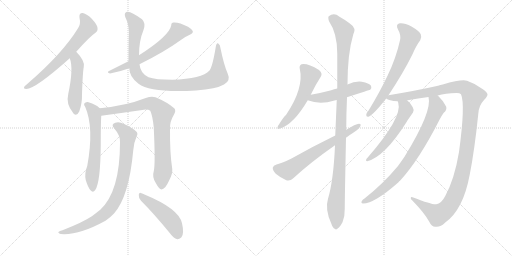
t = 0.00 s
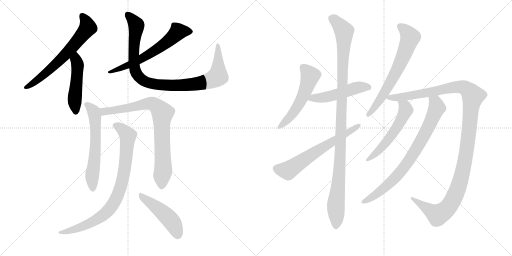
t = 2.68 s
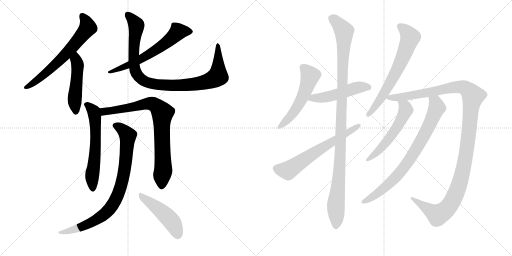
t = 5.35 s
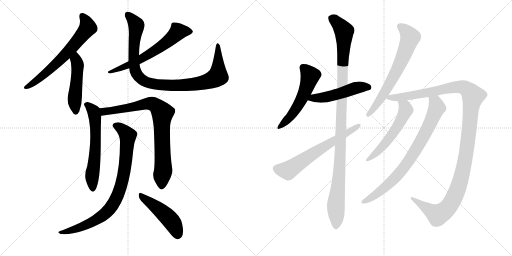
t = 8.03 s
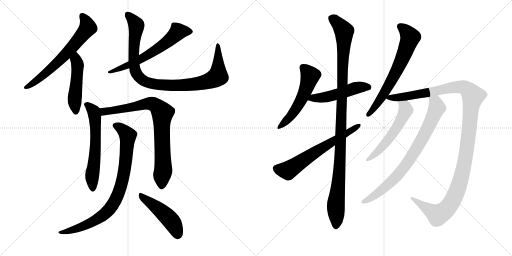
t = 10.70 s
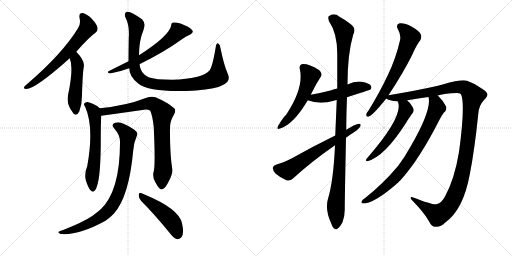
t = 13.38 s

The animated SVG that drew these frames (rendered in a browser with its animation timeline set to each time). Animation: 16 CSS @keyframes rules; one cycle of 13.38 s.

<svg version="1.1" viewBox="0 0 2048 1024" xmlns="http://www.w3.org/2000/svg">
  <g stroke="lightgray" stroke-dasharray="1,1" stroke-width="1" transform="scale(4, 4)">
    <line x1="0" y1="0" x2="256" y2="256"></line>
    <line x1="256" y1="0" x2="0" y2="256"></line>
    <line x1="128" y1="0" x2="128" y2="256"></line>
    <line x1="0" y1="128" x2="256" y2="128"></line>
    <line x1="256" y1="0" x2="512" y2="256"></line>
    <line x1="512" y1="0" x2="256" y2="256"></line>
    <line x1="384" y1="0" x2="384" y2="256"></line>
    <line x1="256" y1="128" x2="512" y2="128"></line>
  </g>
<g transform="scale(1, -1) translate(0, -850)">
   <style type="text/css">
    @keyframes keyframes0 {
      from {
       stroke: black;
       stroke-dashoffset: 653;
       stroke-width: 128;
       }
       68% {
       animation-timing-function: step-end;
       stroke: black;
       stroke-dashoffset: 0;
       stroke-width: 128;
       }
       to {
       stroke: black;
       stroke-width: 1024;
       }
       }
       #make-me-a-hanzi-animation-0 {
         animation: keyframes0 0.781413s both;
         animation-delay: 0.000000s;
         animation-timing-function: linear;
       }
    @keyframes keyframes1 {
      from {
       stroke: black;
       stroke-dashoffset: 485;
       stroke-width: 128;
       }
       61% {
       animation-timing-function: step-end;
       stroke: black;
       stroke-dashoffset: 0;
       stroke-width: 128;
       }
       to {
       stroke: black;
       stroke-width: 1024;
       }
       }
       #make-me-a-hanzi-animation-1 {
         animation: keyframes1 0.644694s both;
         animation-delay: 0.781413s;
         animation-timing-function: linear;
       }
    @keyframes keyframes2 {
      from {
       stroke: black;
       stroke-dashoffset: 621;
       stroke-width: 128;
       }
       67% {
       animation-timing-function: step-end;
       stroke: black;
       stroke-dashoffset: 0;
       stroke-width: 128;
       }
       to {
       stroke: black;
       stroke-width: 1024;
       }
       }
       #make-me-a-hanzi-animation-2 {
         animation: keyframes2 0.755371s both;
         animation-delay: 1.426107s;
         animation-timing-function: linear;
       }
    @keyframes keyframes3 {
      from {
       stroke: black;
       stroke-dashoffset: 975;
       stroke-width: 128;
       }
       76% {
       animation-timing-function: step-end;
       stroke: black;
       stroke-dashoffset: 0;
       stroke-width: 128;
       }
       to {
       stroke: black;
       stroke-width: 1024;
       }
       }
       #make-me-a-hanzi-animation-3 {
         animation: keyframes3 1.043457s both;
         animation-delay: 2.181478s;
         animation-timing-function: linear;
       }
    @keyframes keyframes4 {
      from {
       stroke: black;
       stroke-dashoffset: 606;
       stroke-width: 128;
       }
       66% {
       animation-timing-function: step-end;
       stroke: black;
       stroke-dashoffset: 0;
       stroke-width: 128;
       }
       to {
       stroke: black;
       stroke-width: 1024;
       }
       }
       #make-me-a-hanzi-animation-4 {
         animation: keyframes4 0.743164s both;
         animation-delay: 3.224935s;
         animation-timing-function: linear;
       }
    @keyframes keyframes5 {
      from {
       stroke: black;
       stroke-dashoffset: 813;
       stroke-width: 128;
       }
       73% {
       animation-timing-function: step-end;
       stroke: black;
       stroke-dashoffset: 0;
       stroke-width: 128;
       }
       to {
       stroke: black;
       stroke-width: 1024;
       }
       }
       #make-me-a-hanzi-animation-5 {
         animation: keyframes5 0.911621s both;
         animation-delay: 3.968099s;
         animation-timing-function: linear;
       }
    @keyframes keyframes6 {
      from {
       stroke: black;
       stroke-dashoffset: 850;
       stroke-width: 128;
       }
       73% {
       animation-timing-function: step-end;
       stroke: black;
       stroke-dashoffset: 0;
       stroke-width: 128;
       }
       to {
       stroke: black;
       stroke-width: 1024;
       }
       }
       #make-me-a-hanzi-animation-6 {
         animation: keyframes6 0.941732s both;
         animation-delay: 4.879720s;
         animation-timing-function: linear;
       }
    @keyframes keyframes7 {
      from {
       stroke: black;
       stroke-dashoffset: 475;
       stroke-width: 128;
       }
       61% {
       animation-timing-function: step-end;
       stroke: black;
       stroke-dashoffset: 0;
       stroke-width: 128;
       }
       to {
       stroke: black;
       stroke-width: 1024;
       }
       }
       #make-me-a-hanzi-animation-7 {
         animation: keyframes7 0.636556s both;
         animation-delay: 5.821452s;
         animation-timing-function: linear;
       }
    @keyframes keyframes8 {
      from {
       stroke: black;
       stroke-dashoffset: 536;
       stroke-width: 128;
       }
       64% {
       animation-timing-function: step-end;
       stroke: black;
       stroke-dashoffset: 0;
       stroke-width: 128;
       }
       to {
       stroke: black;
       stroke-width: 1024;
       }
       }
       #make-me-a-hanzi-animation-8 {
         animation: keyframes8 0.686198s both;
         animation-delay: 6.458008s;
         animation-timing-function: linear;
       }
    @keyframes keyframes9 {
      from {
       stroke: black;
       stroke-dashoffset: 502;
       stroke-width: 128;
       }
       62% {
       animation-timing-function: step-end;
       stroke: black;
       stroke-dashoffset: 0;
       stroke-width: 128;
       }
       to {
       stroke: black;
       stroke-width: 1024;
       }
       }
       #make-me-a-hanzi-animation-9 {
         animation: keyframes9 0.658529s both;
         animation-delay: 7.144206s;
         animation-timing-function: linear;
       }
    @keyframes keyframes10 {
      from {
       stroke: black;
       stroke-dashoffset: 1107;
       stroke-width: 128;
       }
       78% {
       animation-timing-function: step-end;
       stroke: black;
       stroke-dashoffset: 0;
       stroke-width: 128;
       }
       to {
       stroke: black;
       stroke-width: 1024;
       }
       }
       #make-me-a-hanzi-animation-10 {
         animation: keyframes10 1.150879s both;
         animation-delay: 7.802734s;
         animation-timing-function: linear;
       }
    @keyframes keyframes11 {
      from {
       stroke: black;
       stroke-dashoffset: 638;
       stroke-width: 128;
       }
       67% {
       animation-timing-function: step-end;
       stroke: black;
       stroke-dashoffset: 0;
       stroke-width: 128;
       }
       to {
       stroke: black;
       stroke-width: 1024;
       }
       }
       #make-me-a-hanzi-animation-11 {
         animation: keyframes11 0.769206s both;
         animation-delay: 8.953613s;
         animation-timing-function: linear;
       }
    @keyframes keyframes12 {
      from {
       stroke: black;
       stroke-dashoffset: 667;
       stroke-width: 128;
       }
       68% {
       animation-timing-function: step-end;
       stroke: black;
       stroke-dashoffset: 0;
       stroke-width: 128;
       }
       to {
       stroke: black;
       stroke-width: 1024;
       }
       }
       #make-me-a-hanzi-animation-12 {
         animation: keyframes12 0.792806s both;
         animation-delay: 9.722819s;
         animation-timing-function: linear;
       }
    @keyframes keyframes13 {
      from {
       stroke: black;
       stroke-dashoffset: 1251;
       stroke-width: 128;
       }
       80% {
       animation-timing-function: step-end;
       stroke: black;
       stroke-dashoffset: 0;
       stroke-width: 128;
       }
       to {
       stroke: black;
       stroke-width: 1024;
       }
       }
       #make-me-a-hanzi-animation-13 {
         animation: keyframes13 1.268066s both;
         animation-delay: 10.515625s;
         animation-timing-function: linear;
       }
    @keyframes keyframes14 {
      from {
       stroke: black;
       stroke-dashoffset: 554;
       stroke-width: 128;
       }
       64% {
       animation-timing-function: step-end;
       stroke: black;
       stroke-dashoffset: 0;
       stroke-width: 128;
       }
       to {
       stroke: black;
       stroke-width: 1024;
       }
       }
       #make-me-a-hanzi-animation-14 {
         animation: keyframes14 0.700846s both;
         animation-delay: 11.783691s;
         animation-timing-function: linear;
       }
    @keyframes keyframes15 {
      from {
       stroke: black;
       stroke-dashoffset: 792;
       stroke-width: 128;
       }
       72% {
       animation-timing-function: step-end;
       stroke: black;
       stroke-dashoffset: 0;
       stroke-width: 128;
       }
       to {
       stroke: black;
       stroke-width: 1024;
       }
       }
       #make-me-a-hanzi-animation-15 {
         animation: keyframes15 0.894531s both;
         animation-delay: 12.484538s;
         animation-timing-function: linear;
       }
</style>
<path d="M 305 643 Q 359 704 382 719 Q 392 726 390 739 Q 389 751 367 775 Q 348 794 331 798 Q 315 799 318 779 Q 324 754 312 737 Q 251 637 110 515 Q 100 508 97 503 Q 93 494 105 494 Q 141 494 279 617 L 305 643 Z" fill="lightgray"></path> 
<path d="M 279 617 Q 295 578 273 474 Q 263 435 292 399 Q 292 398 294 396 Q 307 383 317 404 Q 329 437 328 474 Q 331 562 335 582 Q 341 606 305 643 C 284 665 269 645 279 617 Z" fill="lightgray"></path> 
<path d="M 514 605 Q 478 587 434 565 Q 427 559 440 556 Q 479 563 517 577 L 558 593 Q 657 642 722 689 Q 738 702 761 712 Q 773 718 771 726 Q 768 733 752 743 Q 715 762 694 760 Q 685 760 685 749 Q 678 707 556 629 L 514 605 Z" fill="lightgray"></path> 
<path d="M 517 577 Q 517 543 554 515 Q 603 478 784 488 Q 865 494 896 512 Q 924 527 911 555 Q 895 592 882 657 Q 881 672 873 676 Q 866 680 863 662 Q 850 583 838 568 Q 808 535 689 531 Q 622 531 594 541 Q 561 557 558 593 L 556 629 Q 556 687 574 730 Q 584 758 568 773 Q 522 807 508 803 Q 495 799 501 782 Q 519 748 515 698 Q 514 640 514 605 L 517 577 Z" fill="lightgray"></path> 
<path d="M 399 417 Q 383 433 351 442 Q 342 443 337 436 Q 334 432 341 422 Q 377 340 349 186 Q 337 156 343 130 Q 352 100 362 89 Q 372 77 381 90 Q 402 120 403 273 Q 403 357 405 387 C 406 411 406 411 399 417 Z" fill="lightgray"></path> 
<path d="M 615 165 Q 608 143 622 120 Q 637 92 646 92 Q 661 93 676 127 Q 691 154 689 174 Q 679 238 680 336 Q 679 364 695 390 Q 705 406 698 416 Q 670 441 622 461 Q 606 467 583 458 Q 504 427 399 417 C 369 414 375 383 405 387 Q 493 399 583 412 Q 595 412 601 407 Q 610 389 615 341 Q 622 194 615 165 Z" fill="lightgray"></path> 
<path d="M 480 280 Q 480 84 401 11 Q 386 -1 369 -14 Q 332 -39 250 -71 Q 238 -74 235 -77 Q 229 -81 243 -86 Q 315 -92 422 -33 Q 441 -20 456 -4 Q 516 63 533 249 Q 534 276 547 306 Q 553 316 545 324 Q 529 340 496 354 Q 477 364 461 359 Q 442 353 457 336 Q 482 308 480 280 Z" fill="lightgray"></path> 
<path d="M 564 47 Q 616 -5 679 -82 Q 694 -103 709 -107 Q 716 -108 725 -100 Q 738 -87 728 -43 Q 716 15 578 72 Q 571 75 566 77 Q 557 83 555 71 Q 554 58 564 47 Z" fill="lightgray"></path> 
<path d="M 1243 471 Q 1262 511 1283 543 Q 1292 556 1276 570 Q 1230 598 1206 593 Q 1196 589 1199 575 Q 1217 499 1144 390 Q 1137 387 1112 346 Q 1105 330 1120 336 Q 1174 352 1231 449 L 1243 471 Z" fill="lightgray"></path> 
<path d="M 1388 461 Q 1479 491 1481 491 Q 1488 498 1484 507 Q 1477 517 1447 523 Q 1419 526 1390 512 L 1349 496 Q 1336 493 1325 489 Q 1288 479 1243 471 C 1213 466 1203 459 1231 449 Q 1279 430 1338 448 Q 1342 449 1347 450 L 1388 461 Z" fill="lightgray"></path> 
<path d="M 1340 269 Q 1334 128 1312 55 Q 1299 13 1325 -44 Q 1331 -62 1339 -65 Q 1345 -71 1352 -63 Q 1359 -59 1370 -39 Q 1380 -14 1379 16 Q 1379 53 1384 299 L 1385 331 Q 1385 392 1388 461 L 1390 512 Q 1390 635 1413 712 Q 1428 737 1398 757 Q 1383 769 1358 783 Q 1336 801 1315 785 Q 1311 781 1316 765 Q 1349 717 1349 636 Q 1349 567 1349 496 L 1347 450 Q 1344 381 1341 308 L 1340 269 Z" fill="lightgray"></path> 
<path d="M 1341 308 Q 1247 262 1166 216 Q 1130 198 1106 192 Q 1093 188 1091 179 Q 1090 169 1103 155 Q 1122 139 1145 129 Q 1161 125 1172 136 Q 1241 200 1340 269 L 1384 299 Q 1396 309 1410 317 Q 1429 327 1440 342 Q 1447 355 1436 355 Q 1423 355 1385 331 L 1341 308 Z" fill="lightgray"></path> 
<path d="M 1554 469 Q 1614 560 1650 633 Q 1666 670 1681 689 Q 1688 701 1683 713 Q 1677 726 1646 744 Q 1618 759 1599 757 Q 1581 753 1592 732 Q 1605 710 1600 689 Q 1584 617 1551 549 Q 1520 483 1475 409 Q 1466 399 1465 391 Q 1464 381 1476 384 Q 1495 393 1545 456 L 1554 469 Z" fill="lightgray"></path> 
<path d="M 1751 468 Q 1781 477 1827 478 Q 1839 478 1844 473 Q 1862 433 1836 242 Q 1818 134 1781 66 Q 1765 35 1745 33 Q 1730 30 1653 60 Q 1643 64 1643 58 Q 1642 54 1653 44 Q 1698 -2 1717 -37 Q 1727 -58 1742 -57 Q 1761 -60 1781 -40 Q 1853 11 1879 152 Q 1898 248 1913 393 Q 1914 427 1937 451 Q 1950 464 1950 472 Q 1949 481 1930 494 Q 1903 515 1868 527 Q 1847 534 1771 512 Q 1762 511 1752 507 Q 1668 488 1554 469 C 1524 464 1522 464 1545 456 Q 1554 447 1591 445 L 1629 448 Q 1629 449 1630 449 Q 1673 456 1714 462 L 1751 468 Z" fill="lightgray"></path> 
<path d="M 1591 445 Q 1591 444 1593 439 Q 1611 381 1470 219 Q 1464 215 1464 209 Q 1464 205 1469 205 Q 1539 223 1627 363 Q 1630 369 1652 400 Q 1658 409 1651 421 Q 1641 440 1629 448 C 1606 467 1582 474 1591 445 Z" fill="lightgray"></path> 
<path d="M 1714 462 Q 1730 405 1618 223 Q 1605 204 1592 186 Q 1532 114 1458 56 Q 1451 52 1448 47 Q 1442 37 1452 36 Q 1498 36 1594 121 Q 1595 125 1600 127 Q 1675 208 1758 371 Q 1764 384 1775 399 Q 1788 409 1785 423 Q 1776 444 1753 466 Q 1752 467 1751 468 C 1730 489 1711 492 1714 462 Z" fill="lightgray"></path> 
      <clipPath id="make-me-a-hanzi-clip-0">
      <path d="M 305 643 Q 359 704 382 719 Q 392 726 390 739 Q 389 751 367 775 Q 348 794 331 798 Q 315 799 318 779 Q 324 754 312 737 Q 251 637 110 515 Q 100 508 97 503 Q 93 494 105 494 Q 141 494 279 617 L 305 643 Z" fill="lightgray"></path>
      </clipPath>
      <path clip-path="url(#make-me-a-hanzi-clip-0)" d="M 329 785 L 345 763 L 351 740 L 331 712 L 256 624 L 206 576 L 133 517 L 104 501 " fill="none" id="make-me-a-hanzi-animation-0" stroke-dasharray="525 1050" stroke-linecap="round"></path>

      <clipPath id="make-me-a-hanzi-clip-1">
      <path d="M 279 617 Q 295 578 273 474 Q 263 435 292 399 Q 292 398 294 396 Q 307 383 317 404 Q 329 437 328 474 Q 331 562 335 582 Q 341 606 305 643 C 284 665 269 645 279 617 Z" fill="lightgray"></path>
      </clipPath>
      <path clip-path="url(#make-me-a-hanzi-clip-1)" d="M 307 632 L 304 611 L 310 573 L 299 462 L 304 404 " fill="none" id="make-me-a-hanzi-animation-1" stroke-dasharray="357 714" stroke-linecap="round"></path>

      <clipPath id="make-me-a-hanzi-clip-2">
      <path d="M 514 605 Q 478 587 434 565 Q 427 559 440 556 Q 479 563 517 577 L 558 593 Q 657 642 722 689 Q 738 702 761 712 Q 773 718 771 726 Q 768 733 752 743 Q 715 762 694 760 Q 685 760 685 749 Q 678 707 556 629 L 514 605 Z" fill="lightgray"></path>
      </clipPath>
      <path clip-path="url(#make-me-a-hanzi-clip-2)" d="M 761 724 L 712 724 L 657 673 L 604 637 L 506 585 L 443 565 " fill="none" id="make-me-a-hanzi-animation-2" stroke-dasharray="493 986" stroke-linecap="round"></path>

      <clipPath id="make-me-a-hanzi-clip-3">
      <path d="M 517 577 Q 517 543 554 515 Q 603 478 784 488 Q 865 494 896 512 Q 924 527 911 555 Q 895 592 882 657 Q 881 672 873 676 Q 866 680 863 662 Q 850 583 838 568 Q 808 535 689 531 Q 622 531 594 541 Q 561 557 558 593 L 556 629 Q 556 687 574 730 Q 584 758 568 773 Q 522 807 508 803 Q 495 799 501 782 Q 519 748 515 698 Q 514 640 514 605 L 517 577 Z" fill="lightgray"></path>
      </clipPath>
      <path clip-path="url(#make-me-a-hanzi-clip-3)" d="M 512 791 L 546 745 L 535 654 L 539 573 L 552 546 L 582 523 L 612 514 L 707 508 L 809 518 L 851 532 L 872 546 L 872 669 " fill="none" id="make-me-a-hanzi-animation-3" stroke-dasharray="847 1694" stroke-linecap="round"></path>

      <clipPath id="make-me-a-hanzi-clip-4">
      <path d="M 399 417 Q 383 433 351 442 Q 342 443 337 436 Q 334 432 341 422 Q 377 340 349 186 Q 337 156 343 130 Q 352 100 362 89 Q 372 77 381 90 Q 402 120 403 273 Q 403 357 405 387 C 406 411 406 411 399 417 Z" fill="lightgray"></path>
      </clipPath>
      <path clip-path="url(#make-me-a-hanzi-clip-4)" d="M 347 431 L 376 399 L 382 351 L 383 261 L 368 140 L 371 94 " fill="none" id="make-me-a-hanzi-animation-4" stroke-dasharray="478 956" stroke-linecap="round"></path>

      <clipPath id="make-me-a-hanzi-clip-5">
      <path d="M 615 165 Q 608 143 622 120 Q 637 92 646 92 Q 661 93 676 127 Q 691 154 689 174 Q 679 238 680 336 Q 679 364 695 390 Q 705 406 698 416 Q 670 441 622 461 Q 606 467 583 458 Q 504 427 399 417 C 369 414 375 383 405 387 Q 493 399 583 412 Q 595 412 601 407 Q 610 389 615 341 Q 622 194 615 165 Z" fill="lightgray"></path>
      </clipPath>
      <path clip-path="url(#make-me-a-hanzi-clip-5)" d="M 408 411 L 417 404 L 440 406 L 606 436 L 640 411 L 650 398 L 653 169 L 647 103 " fill="none" id="make-me-a-hanzi-animation-5" stroke-dasharray="685 1370" stroke-linecap="round"></path>

      <clipPath id="make-me-a-hanzi-clip-6">
      <path d="M 480 280 Q 480 84 401 11 Q 386 -1 369 -14 Q 332 -39 250 -71 Q 238 -74 235 -77 Q 229 -81 243 -86 Q 315 -92 422 -33 Q 441 -20 456 -4 Q 516 63 533 249 Q 534 276 547 306 Q 553 316 545 324 Q 529 340 496 354 Q 477 364 461 359 Q 442 353 457 336 Q 482 308 480 280 Z" fill="lightgray"></path>
      </clipPath>
      <path clip-path="url(#make-me-a-hanzi-clip-6)" d="M 462 347 L 482 338 L 511 308 L 497 163 L 468 62 L 440 16 L 387 -28 L 312 -63 L 240 -80 " fill="none" id="make-me-a-hanzi-animation-6" stroke-dasharray="722 1444" stroke-linecap="round"></path>

      <clipPath id="make-me-a-hanzi-clip-7">
      <path d="M 564 47 Q 616 -5 679 -82 Q 694 -103 709 -107 Q 716 -108 725 -100 Q 738 -87 728 -43 Q 716 15 578 72 Q 571 75 566 77 Q 557 83 555 71 Q 554 58 564 47 Z" fill="lightgray"></path>
      </clipPath>
      <path clip-path="url(#make-me-a-hanzi-clip-7)" d="M 565 66 L 669 -16 L 695 -48 L 710 -91 " fill="none" id="make-me-a-hanzi-animation-7" stroke-dasharray="347 694" stroke-linecap="round"></path>

      <clipPath id="make-me-a-hanzi-clip-8">
      <path d="M 1243 471 Q 1262 511 1283 543 Q 1292 556 1276 570 Q 1230 598 1206 593 Q 1196 589 1199 575 Q 1217 499 1144 390 Q 1137 387 1112 346 Q 1105 330 1120 336 Q 1174 352 1231 449 L 1243 471 Z" fill="lightgray"></path>
      </clipPath>
      <path clip-path="url(#make-me-a-hanzi-clip-8)" d="M 1212 580 L 1240 545 L 1218 478 L 1158 379 L 1122 346 " fill="none" id="make-me-a-hanzi-animation-8" stroke-dasharray="408 816" stroke-linecap="round"></path>

      <clipPath id="make-me-a-hanzi-clip-9">
      <path d="M 1388 461 Q 1479 491 1481 491 Q 1488 498 1484 507 Q 1477 517 1447 523 Q 1419 526 1390 512 L 1349 496 Q 1336 493 1325 489 Q 1288 479 1243 471 C 1213 466 1203 459 1231 449 Q 1279 430 1338 448 Q 1342 449 1347 450 L 1388 461 Z" fill="lightgray"></path>
      </clipPath>
      <path clip-path="url(#make-me-a-hanzi-clip-9)" d="M 1240 451 L 1253 458 L 1324 466 L 1439 502 L 1478 498 " fill="none" id="make-me-a-hanzi-animation-9" stroke-dasharray="374 748" stroke-linecap="round"></path>

      <clipPath id="make-me-a-hanzi-clip-10">
      <path d="M 1340 269 Q 1334 128 1312 55 Q 1299 13 1325 -44 Q 1331 -62 1339 -65 Q 1345 -71 1352 -63 Q 1359 -59 1370 -39 Q 1380 -14 1379 16 Q 1379 53 1384 299 L 1385 331 Q 1385 392 1388 461 L 1390 512 Q 1390 635 1413 712 Q 1428 737 1398 757 Q 1383 769 1358 783 Q 1336 801 1315 785 Q 1311 781 1316 765 Q 1349 717 1349 636 Q 1349 567 1349 496 L 1347 450 Q 1344 381 1341 308 L 1340 269 Z" fill="lightgray"></path>
      </clipPath>
      <path clip-path="url(#make-me-a-hanzi-clip-10)" d="M 1327 778 L 1353 756 L 1376 725 L 1362 235 L 1343 24 L 1344 -52 " fill="none" id="make-me-a-hanzi-animation-10" stroke-dasharray="979 1958" stroke-linecap="round"></path>

      <clipPath id="make-me-a-hanzi-clip-11">
      <path d="M 1341 308 Q 1247 262 1166 216 Q 1130 198 1106 192 Q 1093 188 1091 179 Q 1090 169 1103 155 Q 1122 139 1145 129 Q 1161 125 1172 136 Q 1241 200 1340 269 L 1384 299 Q 1396 309 1410 317 Q 1429 327 1440 342 Q 1447 355 1436 355 Q 1423 355 1385 331 L 1341 308 Z" fill="lightgray"></path>
      </clipPath>
      <path clip-path="url(#make-me-a-hanzi-clip-11)" d="M 1104 176 L 1151 168 L 1433 347 " fill="none" id="make-me-a-hanzi-animation-11" stroke-dasharray="510 1020" stroke-linecap="round"></path>

      <clipPath id="make-me-a-hanzi-clip-12">
      <path d="M 1554 469 Q 1614 560 1650 633 Q 1666 670 1681 689 Q 1688 701 1683 713 Q 1677 726 1646 744 Q 1618 759 1599 757 Q 1581 753 1592 732 Q 1605 710 1600 689 Q 1584 617 1551 549 Q 1520 483 1475 409 Q 1466 399 1465 391 Q 1464 381 1476 384 Q 1495 393 1545 456 L 1554 469 Z" fill="lightgray"></path>
      </clipPath>
      <path clip-path="url(#make-me-a-hanzi-clip-12)" d="M 1601 743 L 1619 731 L 1641 701 L 1630 668 L 1552 502 L 1514 441 L 1474 393 " fill="none" id="make-me-a-hanzi-animation-12" stroke-dasharray="539 1078" stroke-linecap="round"></path>

      <clipPath id="make-me-a-hanzi-clip-13">
      <path d="M 1751 468 Q 1781 477 1827 478 Q 1839 478 1844 473 Q 1862 433 1836 242 Q 1818 134 1781 66 Q 1765 35 1745 33 Q 1730 30 1653 60 Q 1643 64 1643 58 Q 1642 54 1653 44 Q 1698 -2 1717 -37 Q 1727 -58 1742 -57 Q 1761 -60 1781 -40 Q 1853 11 1879 152 Q 1898 248 1913 393 Q 1914 427 1937 451 Q 1950 464 1950 472 Q 1949 481 1930 494 Q 1903 515 1868 527 Q 1847 534 1771 512 Q 1762 511 1752 507 Q 1668 488 1554 469 C 1524 464 1522 464 1545 456 Q 1554 447 1591 445 L 1629 448 Q 1629 449 1630 449 Q 1673 456 1714 462 L 1751 468 Z" fill="lightgray"></path>
      </clipPath>
      <path clip-path="url(#make-me-a-hanzi-clip-13)" d="M 1553 460 L 1635 466 L 1823 502 L 1859 499 L 1892 466 L 1866 242 L 1848 148 L 1826 82 L 1801 32 L 1787 14 L 1751 -10 L 1666 44 L 1664 52 L 1648 57 " fill="none" id="make-me-a-hanzi-animation-13" stroke-dasharray="1123 2246" stroke-linecap="round"></path>

      <clipPath id="make-me-a-hanzi-clip-14">
      <path d="M 1591 445 Q 1591 444 1593 439 Q 1611 381 1470 219 Q 1464 215 1464 209 Q 1464 205 1469 205 Q 1539 223 1627 363 Q 1630 369 1652 400 Q 1658 409 1651 421 Q 1641 440 1629 448 C 1606 467 1582 474 1591 445 Z" fill="lightgray"></path>
      </clipPath>
      <path clip-path="url(#make-me-a-hanzi-clip-14)" d="M 1597 444 L 1621 421 L 1623 407 L 1592 346 L 1517 249 L 1470 212 " fill="none" id="make-me-a-hanzi-animation-14" stroke-dasharray="426 852" stroke-linecap="round"></path>

      <clipPath id="make-me-a-hanzi-clip-15">
      <path d="M 1714 462 Q 1730 405 1618 223 Q 1605 204 1592 186 Q 1532 114 1458 56 Q 1451 52 1448 47 Q 1442 37 1452 36 Q 1498 36 1594 121 Q 1595 125 1600 127 Q 1675 208 1758 371 Q 1764 384 1775 399 Q 1788 409 1785 423 Q 1776 444 1753 466 Q 1752 467 1751 468 C 1730 489 1711 492 1714 462 Z" fill="lightgray"></path>
      </clipPath>
      <path clip-path="url(#make-me-a-hanzi-clip-15)" d="M 1721 460 L 1742 440 L 1748 420 L 1706 326 L 1650 229 L 1611 173 L 1557 114 L 1492 63 L 1456 44 " fill="none" id="make-me-a-hanzi-animation-15" stroke-dasharray="664 1328" stroke-linecap="round"></path>

</g>
</svg>
